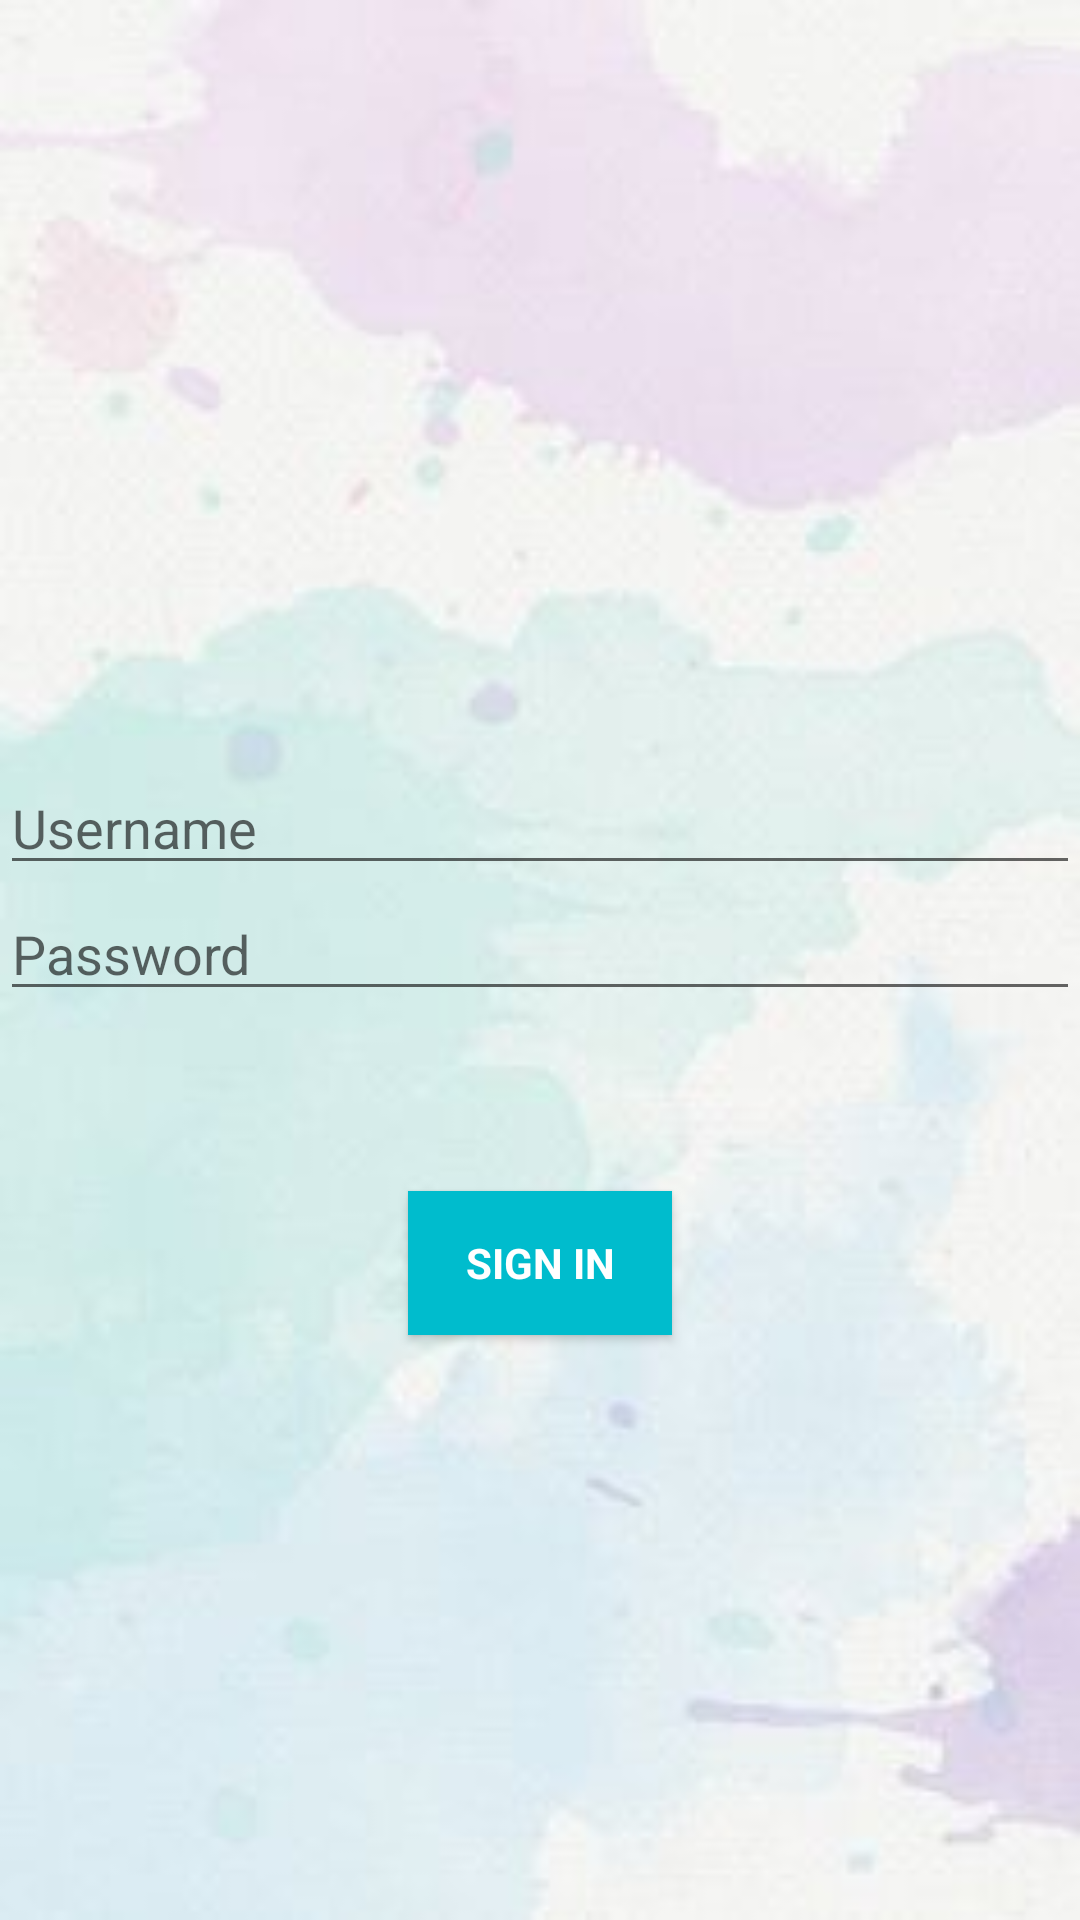

Here is an Android app screen rendered from its layout file. Give the layout XML and the strings, colors and styles it references.
<!-- AndroidManifest.xml: application theme AppTheme -->
<!-- res/layout/activity_login.xml -->
<?xml version="1.0" encoding="utf-8"?>
<RelativeLayout xmlns:android="http://schemas.android.com/apk/res/android"
    android:layout_width="match_parent"
    android:layout_height="match_parent"
    android:background="@drawable/background"
    android:orientation="vertical">

    <EditText
        android:id="@+id/userName"
        android:layout_width="match_parent"
        android:layout_height="wrap_content"
        android:layout_above="@+id/email_sign_in_button"
        android:layout_alignParentLeft="true"
        android:layout_alignParentStart="true"
        android:layout_marginBottom="102dp"
        android:hint="@string/user_name" />

    <EditText
        android:id="@+id/password"
        android:layout_width="match_parent"
        android:layout_height="wrap_content"
        android:layout_alignParentLeft="true"
        android:layout_alignParentStart="true"
        android:layout_alignTop="@+id/userName"
        android:layout_marginTop="42dp"
        android:hint="@string/password" />

    <Button
        android:id="@+id/email_sign_in_button"
        style="?android:textAppearanceSmall"
        android:layout_width="wrap_content"
        android:layout_height="wrap_content"
        android:layout_alignParentBottom="true"
        android:layout_centerHorizontal="true"
        android:layout_marginBottom="195dp"
        android:text="sign in"
        android:background="#00BCCD"
        android:textColor="#FFFFFF"
        android:textStyle="bold" />

</RelativeLayout>
<!-- resources referenced by this layout -->
<resources>
  <!-- drawable background: jpg bitmap (drawable, 6776 bytes) -->
  <string name="password">Password</string>
  <string name="user_name">Username</string>
  <style name="AppTheme" parent="Theme.AppCompat.Light.DarkActionBar">
          
          <item name="colorPrimary">#00BCCD</item>
          <item name="colorPrimaryDark">@color/colorPrimaryDark</item>
          <item name="colorAccent">@color/colorAccent</item>
      </style>
  <!-- not gathered from this repository: default colours our renderer supplied (Android Studio template values) -->
  <color name="colorPrimaryDark">#FF3700B3</color>
  <color name="colorAccent">#FF03DAC5</color>
</resources>
